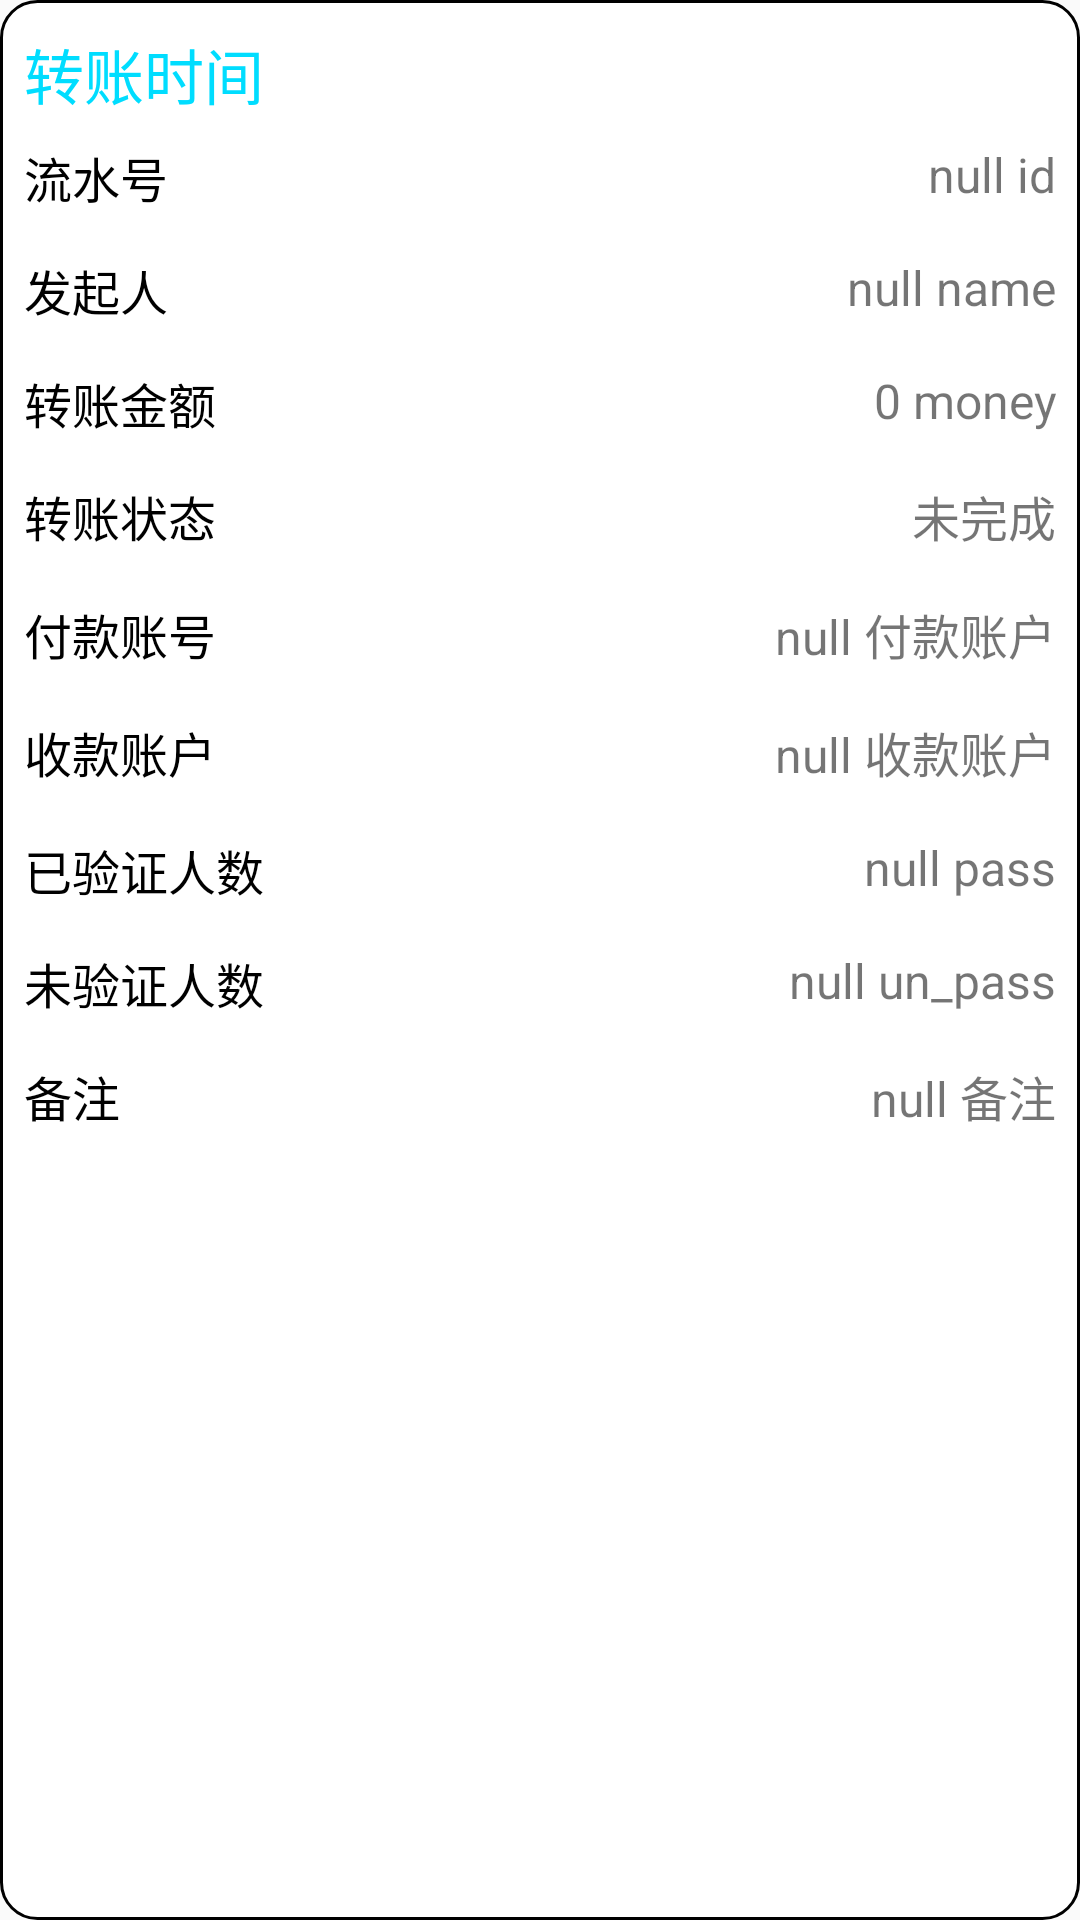

The Android layout XML behind this screen, and the referenced resources:
<!-- AndroidManifest.xml: application theme AppTheme -->
<!-- res/layout/dialog_content_no_btn.xml -->
<?xml version="1.0" encoding="utf-8"?>
<RelativeLayout
    xmlns:android="http://schemas.android.com/apk/res/android"
    android:layout_width="match_parent"
    android:layout_height="wrap_content"
    android:background="@drawable/fragment_content_border">
    <TextView
        android:id="@+id/dialog_start_time"
        android:layout_width="match_parent"
        android:layout_height="wrap_content"
        android:textSize="20sp"
        android:text="转账时间"
        android:layout_marginStart="8dp"
        android:layout_marginTop="10dp"
        android:textColor="@android:color/holo_blue_bright"/>
    <TextView
        android:layout_below="@id/dialog_start_time"
        style="@style/AccountMsgItemBelowTextLeft"
        android:text="流水号"
        android:textColor="@android:color/black"/>

    <TextView
        android:layout_below="@id/dialog_start_time"
        android:id="@+id/dialog_id"
        style="@style/AccountMsgItemBelowTextRight"
        android:text="null id"/>

    <TextView
        android:layout_below="@id/dialog_id"
        style="@style/AccountMsgItemBelowTextLeft"
        android:text="发起人"
        android:textColor="@android:color/black"/>
    <TextView
        android:id="@+id/dialog_from_name"
        style="@style/AccountMsgItemBelowTextRight"
        android:layout_below="@id/dialog_id"
        android:text="null name"/>

    <TextView
        android:text="转账金额"
        android:layout_below="@id/dialog_from_name"
        style="@style/AccountMsgItemBelowTextLeft"
        android:textColor="@android:color/black"/>
    <TextView
        android:id="@+id/dialog_money"
        style="@style/AccountMsgItemBelowTextRight"
        android:layout_below="@id/dialog_from_name"
        android:text="0 money"/>

    <TextView
        style="@style/AccountMsgItemBelowTextLeft"
        android:text="转账状态"
        android:layout_below="@id/dialog_money"
        android:textColor="@android:color/black"/>
    <TextView
        android:id="@+id/dialog_state"
        android:layout_below="@id/dialog_money"
        style="@style/AccountMsgItemBelowTextRight"
        android:text="未完成"/>

    <TextView
        style="@style/AccountMsgItemBelowTextLeft"
        android:text="付款账号"
        android:layout_below="@id/dialog_state"
        android:textColor="@android:color/black"/>
    <TextView
        android:id="@+id/dialog_from_acc"
        style="@style/AccountMsgItemBelowTextRight"
        android:layout_below="@id/dialog_state"
        android:text="null 付款账户"/>

    <TextView
        style="@style/AccountMsgItemBelowTextLeft"
        android:layout_below="@id/dialog_from_acc"
        android:textColor="@android:color/black"
        android:text="收款账户"/>

    <TextView
        android:id="@+id/dialog_to_acc"
        android:text="null 收款账户"
        android:layout_below="@id/dialog_from_acc"
        style="@style/AccountMsgItemBelowTextRight"/>

    <TextView
        android:text="已验证人数"
        android:layout_below="@id/dialog_to_acc"
        android:textColor="@android:color/black"
        style="@style/AccountMsgItemBelowTextLeft"/>
    <TextView
        android:id="@+id/dialog_pass"
        android:layout_below="@id/dialog_to_acc"
        android:text="null pass"
        style="@style/AccountMsgItemBelowTextRight"/>
    <TextView
        android:text="未验证人数"
        android:textColor="@android:color/black"
        android:layout_below="@id/dialog_pass"
        style="@style/AccountMsgItemBelowTextLeft"/>
    <TextView
        android:id="@+id/dialog_un_pass"
        android:text="null un_pass"
        android:layout_below="@id/dialog_pass"
        style="@style/AccountMsgItemBelowTextRight"/>
    <TextView
        android:id="@+id/temp_add_msg"
        android:text="备注"
        android:layout_below="@id/dialog_un_pass"
        android:textColor="@android:color/black"
        style="@style/AccountMsgItemBelowTextLeft"/>
    <TextView
        android:id="@+id/dialog_add_msg"
        android:layout_below="@id/dialog_un_pass"
        android:text="null 备注"
        style="@style/AccountMsgItemBelowTextRight"/>
</RelativeLayout>
<!-- resources referenced by this layout -->
<resources>
  <!-- drawable fragment_content_border (drawable) -->
  <?xml version="1.0" encoding="utf-8"?>
  <selector xmlns:android="http://schemas.android.com/apk/res/android">
      <item>
          <shape>
              <corners android:radius="12dp"/>
              <stroke android:width="1dp" android:color="@android:color/black"/>
              <solid android:color="@android:color/white"/>
          </shape>
      </item>
  </selector>
  <style name="AccountMsgItemBelowTextLeft">
          <item name="android:layout_width">wrap_content</item>
          <item name="android:layout_height">wrap_content</item>
          <item name="android:textSize">16sp</item>
          <item name="android:layout_alignParentStart">true</item>
          <item name="android:layout_margin">8dp</item>
  
      </style>
  <style name="AccountMsgItemBelowTextRight">
          <item name="android:layout_width">wrap_content</item>
          <item name="android:layout_height">wrap_content</item>
          <item name="android:gravity">right|center</item>
          <item name="android:layout_alignParentEnd">true</item>
          <item name="android:textSize">16sp</item>
          <item name="android:layout_margin">8dp</item>
      </style>
  <style name="AppTheme" parent="Theme.AppCompat.Light.NoActionBar">
          
          <item name="colorPrimary">@color/colorPrimary</item>
          <item name="colorPrimaryDark">@color/colorPrimaryDark</item>
          <item name="colorAccent">@color/colorAccent</item>
      </style>
  <color name="colorPrimary">#008577</color>
  <color name="colorPrimaryDark">#00574B</color>
  <color name="colorAccent">#D81B60</color>
</resources>
